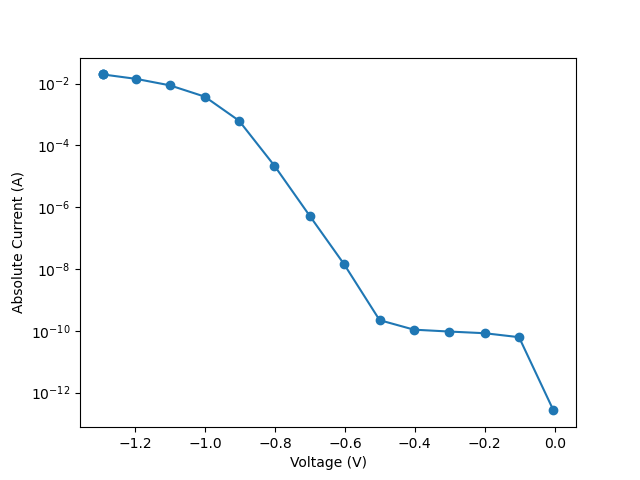

The table this chart was drawn from, first rows:
vRange:, 200
iLimit:, 0.02
iRange:, 
nplc:, 1, delay:, 0.05
data Number:, 16
V_meas, I, abs_I
-0.00393, -2.64178e-13, 2.64178e-13
-0.1023, -6.20398e-11, 6.20398e-11
-0.1998, -8.32192e-11, 8.32192e-11
-0.3011, -9.43827e-11, 9.43827e-11
-0.4026, -1.08575e-10, 1.08575e-10
-0.5008, -2.20834e-10, 2.20834e-10
-0.6022, -1.42836e-08, 1.42836e-08
-0.7, -5.17733e-07, 5.17733e-07
-0.8013, -2.20444e-05, 2.20444e-05
-0.9025, -0.000633, 0.000633
-1, -0.003805, 0.003805
-1.1, -0.00886, 0.00886
-1.197, -0.01435, 0.01435
-1.293, -0.02, 0.02
-1.293, -0.02, 0.02
-1.292, -0.02, 0.02
